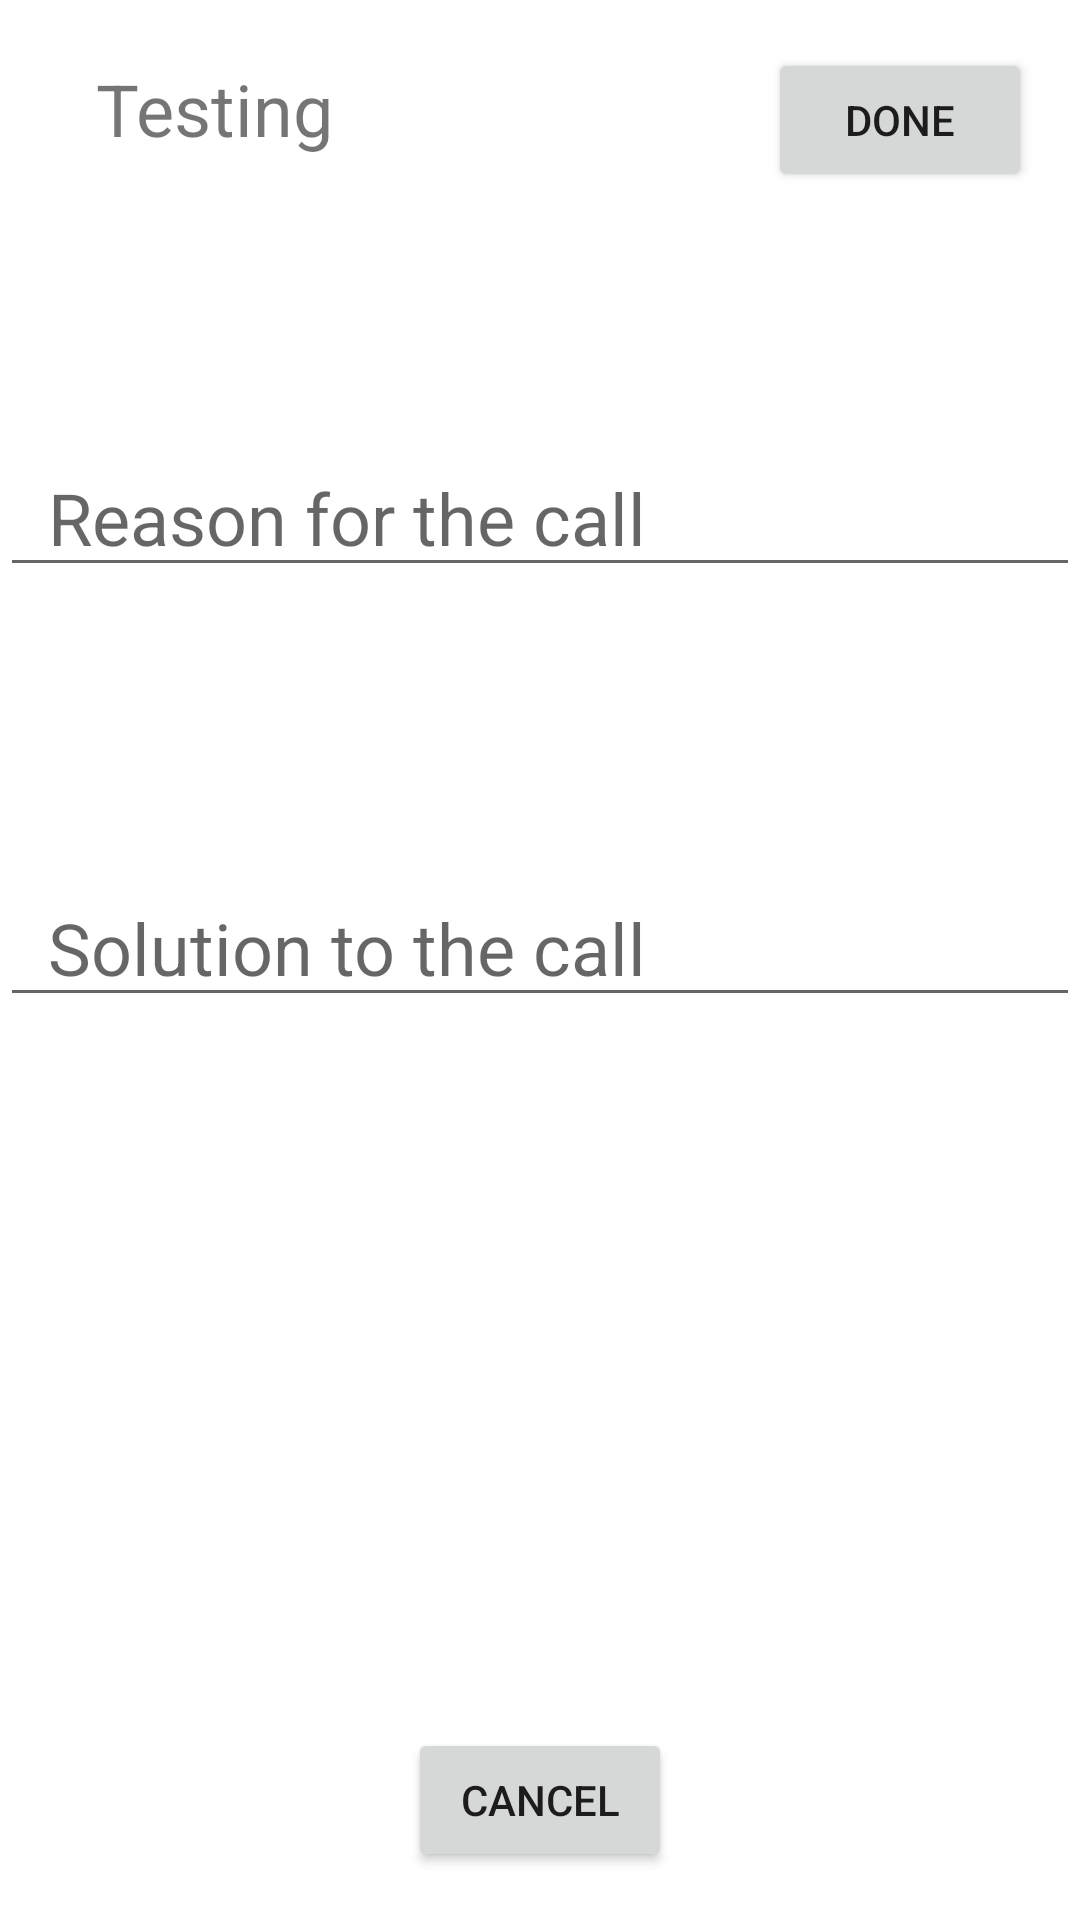

Android layout source for this screen:
<!-- AndroidManifest.xml: application theme Theme.MaintenanceCallLog -->
<!-- res/layout/fragment_detail.xml -->
<?xml version="1.0" encoding="utf-8"?>
<layout xmlns:android="http://schemas.android.com/apk/res/android"
    xmlns:app="http://schemas.android.com/apk/res-auto"
    xmlns:tools="http://schemas.android.com/tools">

    <androidx.constraintlayout.widget.ConstraintLayout
        android:layout_width="match_parent"
        android:layout_height="match_parent"
        tools:context=".DetailFragment">


        <TextView
            android:id="@+id/equipment_desc"
            android:layout_width="wrap_content"
            android:layout_height="wrap_content"
            android:layout_marginStart="16dp"
            android:layout_marginTop="20dp"
            android:paddingStart="16dp"
            android:paddingEnd="16dp"
            android:text="Testing"
            android:textSize="24sp"
            app:layout_constraintStart_toStartOf="parent"
            app:layout_constraintTop_toTopOf="parent" />

        <Button
            android:id="@+id/btnDone"
            android:layout_width="wrap_content"
            android:layout_height="wrap_content"
            android:layout_marginTop="16dp"
            android:layout_marginEnd="16dp"
            android:text="Done"
            app:layout_constraintEnd_toEndOf="parent"
            app:layout_constraintTop_toTopOf="parent" />

        <EditText
            android:id="@+id/log_reason"
            android:layout_width="match_parent"
            android:layout_height="wrap_content"
            android:hint="Reason for the call"
            android:paddingStart="16dp"
            android:paddingEnd="16dp"
            android:textSize="24sp"
            app:layout_constraintBottom_toTopOf="@+id/log_solution"
            app:layout_constraintEnd_toEndOf="parent"
            app:layout_constraintStart_toStartOf="parent"
            app:layout_constraintTop_toBottomOf="@id/equipment_desc" />

        <EditText
            android:id="@+id/log_solution"
            android:layout_width="match_parent"
            android:layout_height="wrap_content"
            android:hint="Solution to the call"
            android:paddingStart="16dp"
            android:paddingEnd="16dp"
            android:textSize="24sp"
            app:layout_constraintBottom_toTopOf="@+id/btnCancel"
            app:layout_constraintEnd_toEndOf="parent"
            app:layout_constraintStart_toStartOf="parent"
            app:layout_constraintTop_toBottomOf="@+id/equipment_desc" />

        <Button
            android:id="@+id/btnCancel"
            android:layout_width="wrap_content"
            android:layout_height="wrap_content"
            android:layout_marginBottom="16dp"
            android:text="Cancel"
            app:layout_constraintBottom_toBottomOf="parent"
            app:layout_constraintEnd_toEndOf="parent"
            app:layout_constraintStart_toStartOf="parent" />

    </androidx.constraintlayout.widget.ConstraintLayout>
</layout>
<!-- resources referenced by this layout -->
<resources>
  <style name="Theme.MaintenanceCallLog" parent="Theme.MaterialComponents.DayNight.DarkActionBar">
          
          <item name="colorPrimary">@color/purple_500</item>
          <item name="colorPrimaryVariant">@color/purple_700</item>
          <item name="colorOnPrimary">@color/white</item>
          
          <item name="colorSecondary">@color/teal_200</item>
          <item name="colorSecondaryVariant">@color/teal_700</item>
          <item name="colorOnSecondary">@color/black</item>
          
          <item name="android:statusBarColor" tools:targetApi="l">?attr/colorPrimaryVariant</item>
          
      </style>
  <!-- not gathered from this repository: default colours our renderer supplied (Android Studio template values) -->
  <color name="purple_500">#FF6200EE</color>
  <color name="purple_700">#FF3700B3</color>
  <color name="teal_200">#FF03DAC5</color>
  <color name="teal_700">#FF018786</color>
  <color name="black">#FF000000</color>
  <color name="white">#FFFFFFFF</color>
</resources>
